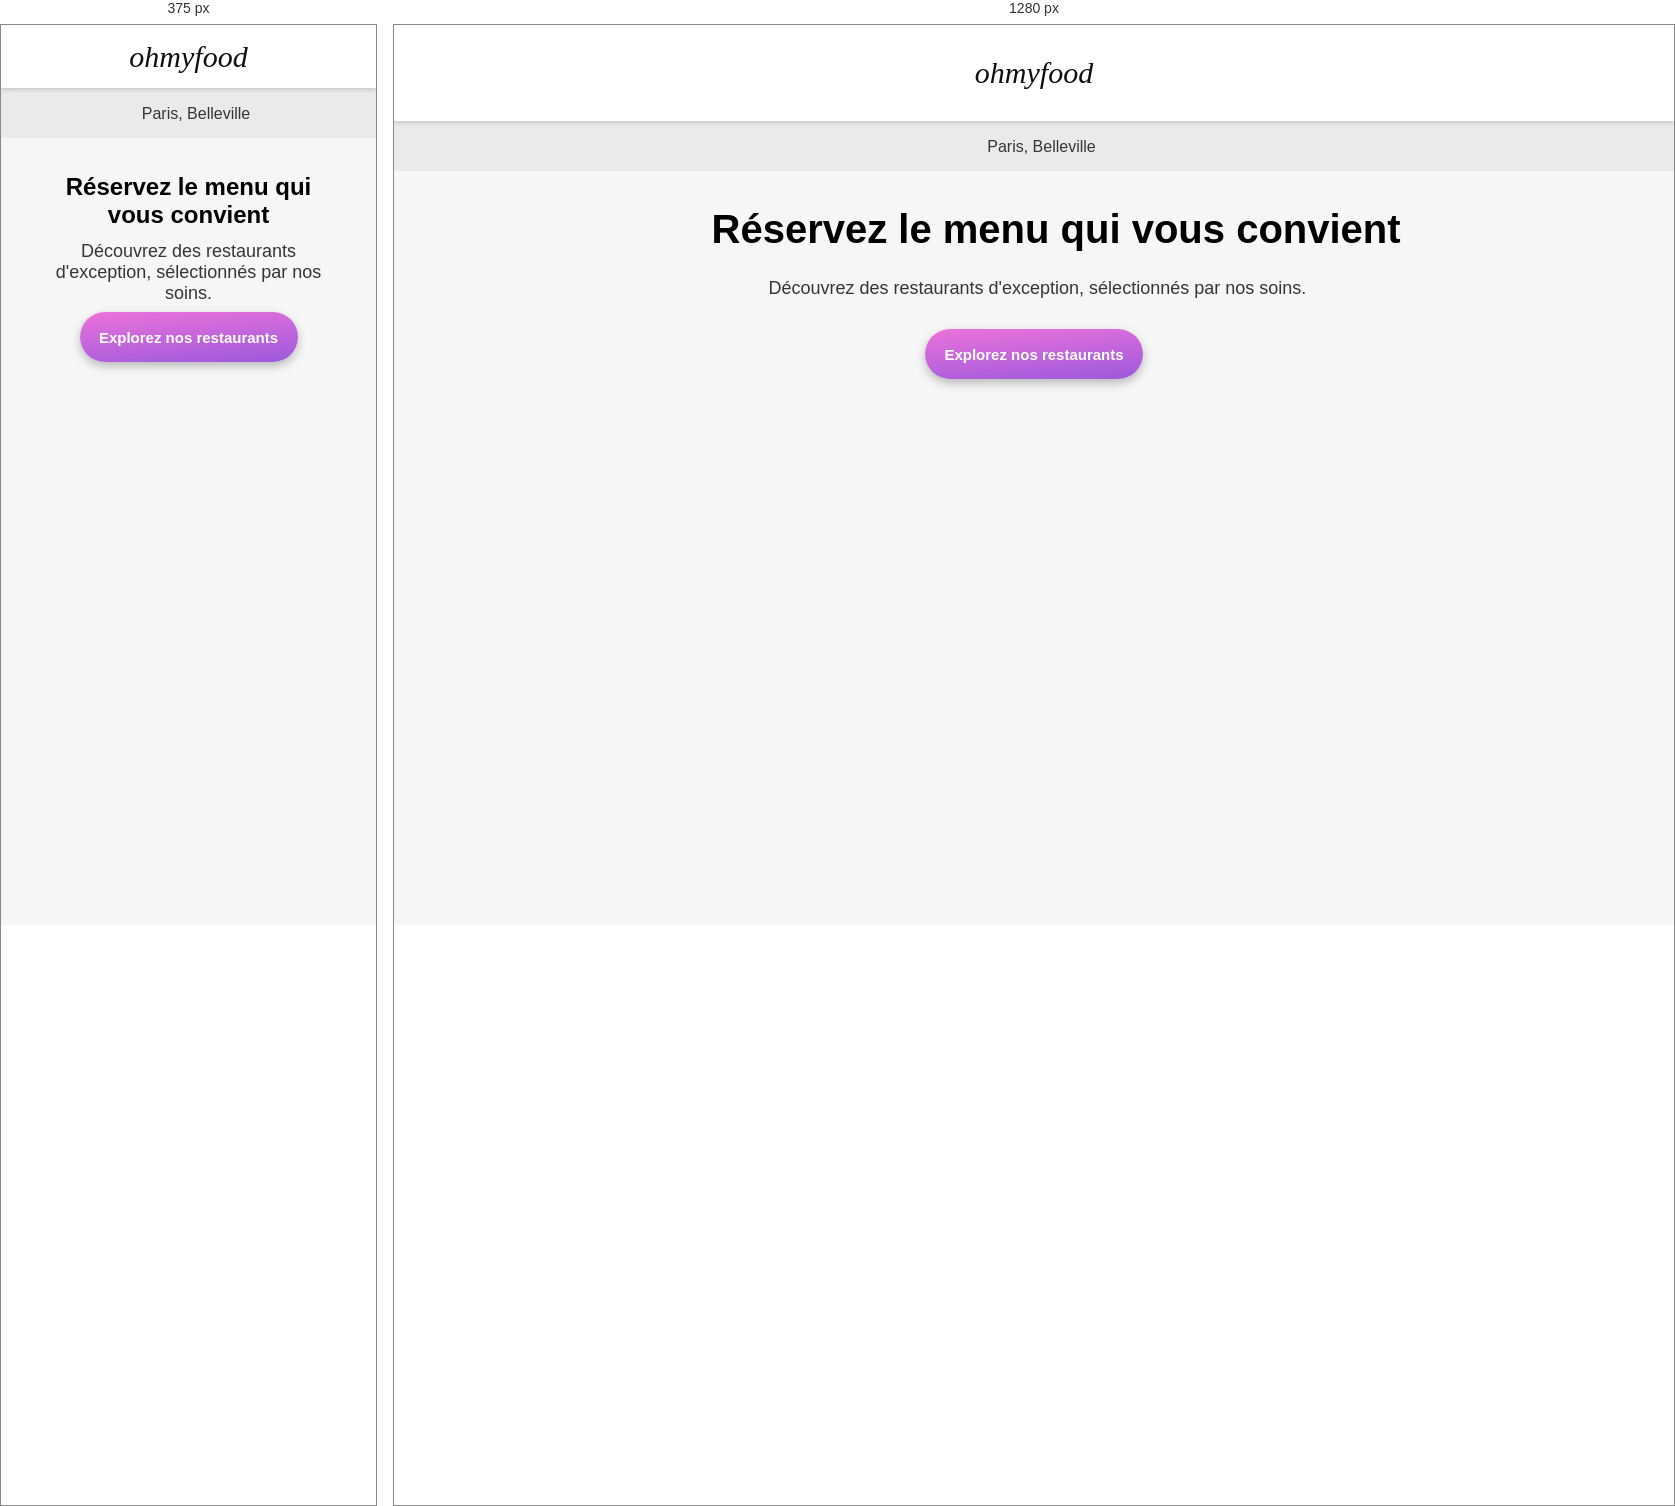
Rendered at 375 px and 1280 px, left to right.

<!-- file: Menilmontant-Menu.html -->
<!DOCTYPE html>
<html lang="fr">

<head>
    <meta charset="UTF-8">
    <meta name="viewport" content="width=device-width, initial-scale=1.0">
    <title>OhMyFood - La palette de goût</title>
    <link rel="stylesheet" href="../css/style.css">
</head>

<body>
    <header>
        <div class="contHeader">
            <div class="contLogo">
                <h1>ohmyfood</h1>
            </div>
            <div class="localisation">
                <i class="fas fa-map-marker-alt"></i>
                <p>Paris, Belleville</p>
            </div>
        </div>
        <div class="contReserver">
            <h2 class="txtReserver">Réservez le menu qui vous convient</h2>
            <p class="txtDecouvre">Découvrez des restaurants d'exception, sélectionnés par nos soins.</p>
            <button class="btnExplorer">Explorez nos restaurants</button>
        </div>
    </header>
</body>

</html>

/* @media block from style.css */
@media (min-width: 1150px) {
  .contHeader {
    height: 146px;
  }
  .contHeader .contLogo {
    height: 96px;
  }
  .contReserver .txtReserver {
    width: 645px;
    height: 47px;
    font-size: 40px;
    line-height: 47px;
    margin-bottom: 25px;
    white-space: nowrap;
  }
  .contReserver .txtDecouvre {
    width: 531px;
    white-space: nowrap;
  }
  .contReserver .btnExplorer {
    margin-top: 5px;
    margin-bottom: 30px;
  }
  .contFonctionnement {
    width: 100%;
    height: 228px;
  }
  .contFonctionnement .titreWrapper {
    margin-bottom: 35px;
    width: 1030px;
  }
  .contFonctionnement .contOrganisations {
    width: 100%;
    height: 73px;
    gap: 10px;
  }
  .contFonctionnement .contOrganisations .contOrganisation {
    width: 335px;
    height: 73px;
    margin: 0px 20px 0px 20px;
  }
  .contRestaurants {
    flex-direction: column;
    margin-bottom: 0px;
  }
  .contRestaurants h2.titreRestaurant {
    width: 1029px;
    height: 30px;
    margin: 30px 0 30px 0;
    text-align: left;
  }
  .contRestaurants .restaurants {
    width: 1160px;
    height: 694px;
    flex-wrap: wrap;
    flex-direction: row;
    gap: 47px 94px;
    margin-bottom: 60px;
  }
  .contRestaurants .restaurants .rest {
    position: relative;
    width: 490px;
    height: 319px;
  }
  .contRestaurants .restaurants .rest .imgRestaurant {
    width: 490px;
    height: 251px;
  }
  .contFooter {
    width: 100%;
    height: 114px;
    background: #353535;
    position: relative;
  }
  .contFooter .logoFooter {
    position: absolute;
    top: 60px;
    right: 50px;
    width: 139px;
    height: 27px;
    display: flex;
    margin: 0;
  }
  .contFooter .liensUtiles {
    width: 661px;
    height: 20px;
    position: absolute;
    top: 65px;
    right: 213px;
  }
  .contFooter .liensUtiles ul {
    padding: 0;
    margin-left: 0;
    margin-top: 0;
    top: 5px;
    right: 5px;
  }
  .contFooter .liensUtiles li {
    margin-bottom: 0;
    margin-right: 15px;
    display: inline-flex;
    gap: 8px;
  }
  .contFooter .liensUtiles li:nth-child(2) {
    margin-right: 50px;
  }
  .contFooter .liensUtiles i {
    margin-right: 5px;
  }
}